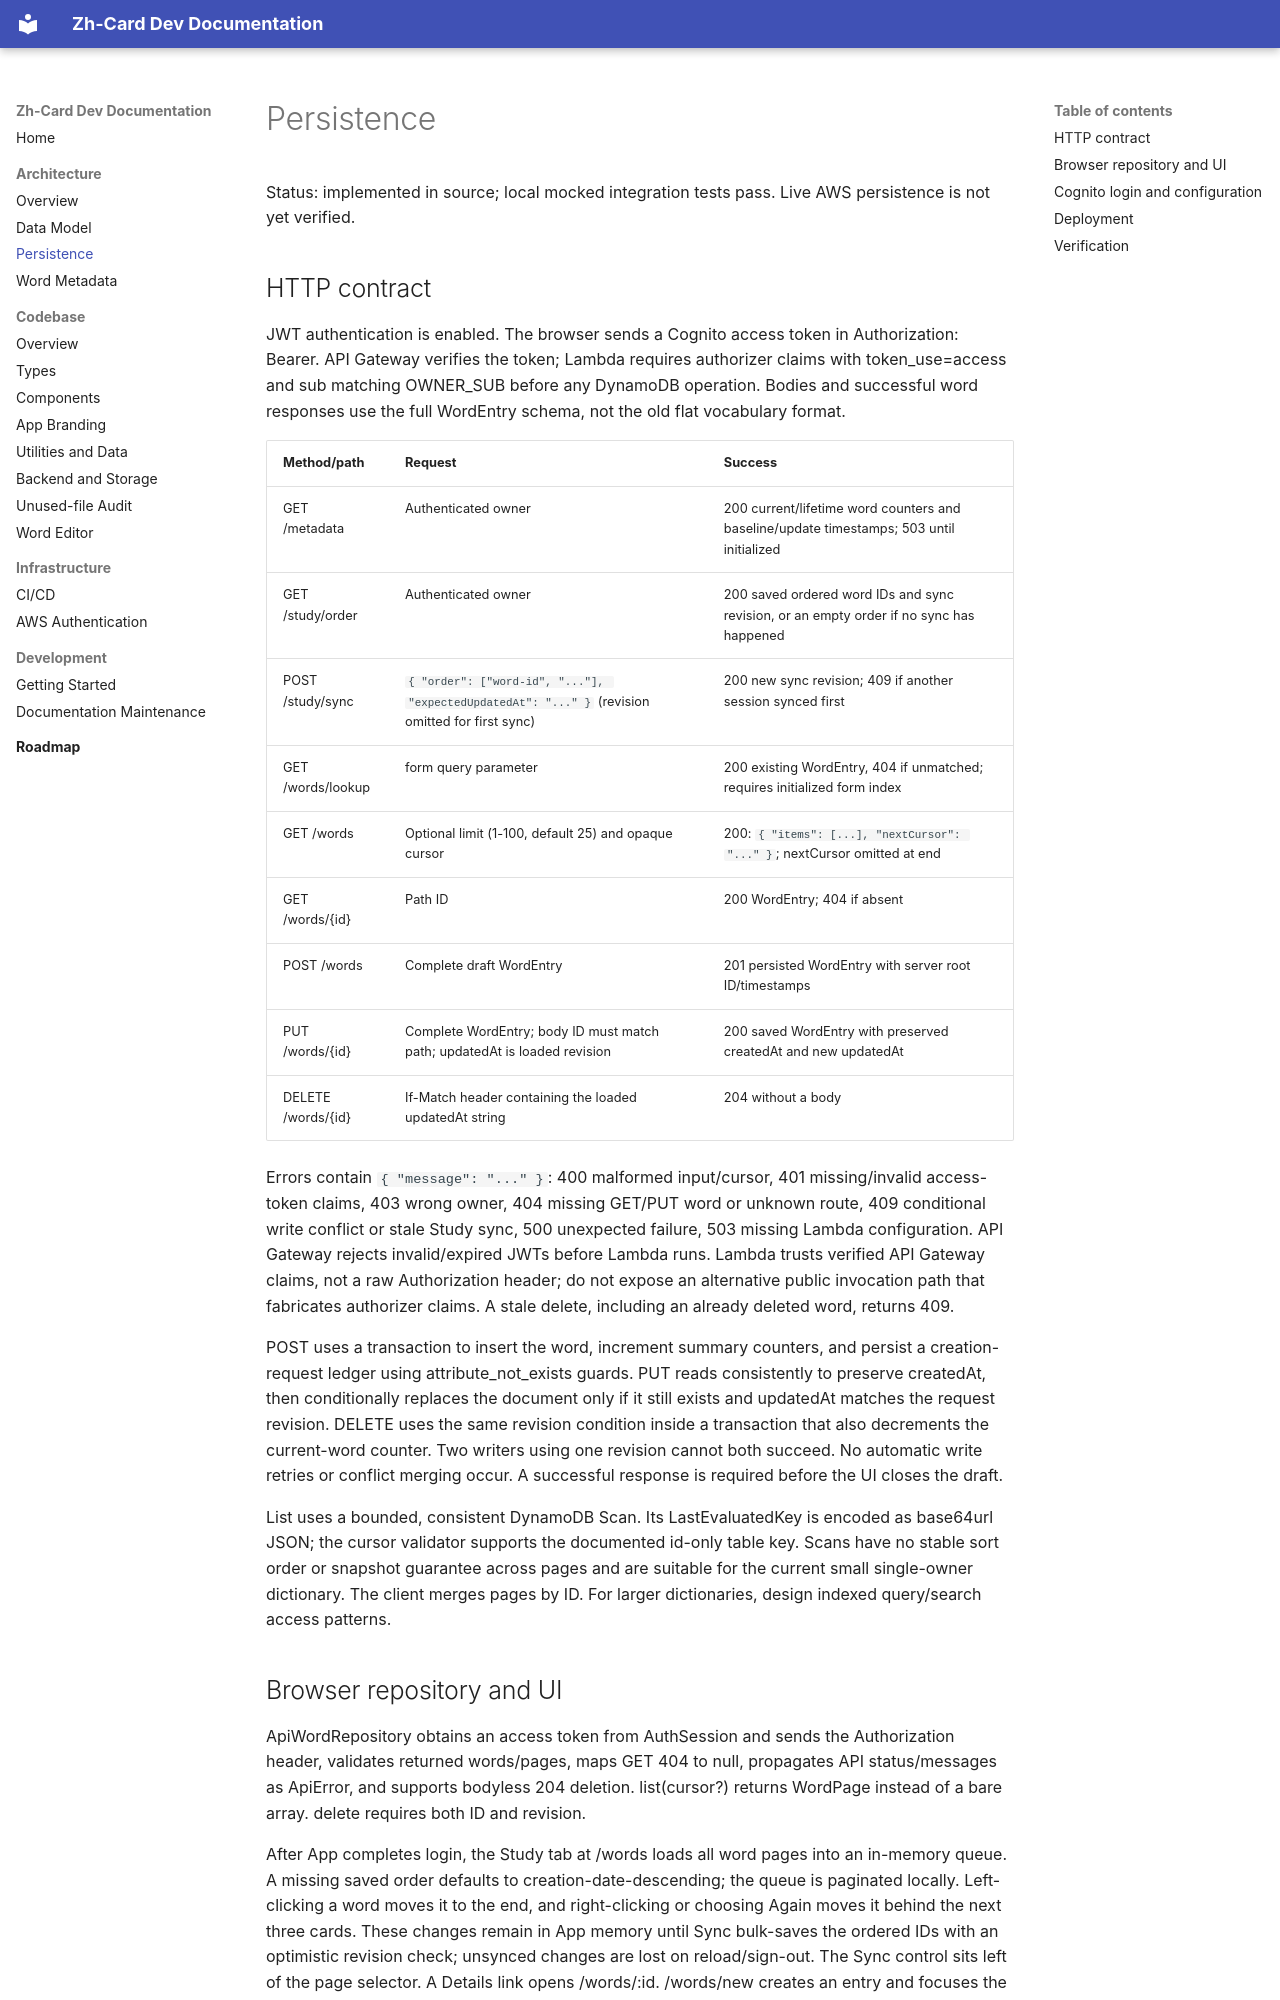

repository: AriLocke31/Zh-Card · page: architecture/persistence/index.html · generator: mkdocs

# Persistence

Status: implemented in source; local mocked integration tests pass. Live AWS persistence is not yet verified.

## HTTP contract

JWT authentication is enabled. The browser sends a Cognito access token in Authorization: Bearer. API Gateway verifies the token; Lambda requires authorizer claims with token_use=access and sub matching OWNER_SUB before any DynamoDB operation. Bodies and successful word responses use the full WordEntry schema, not the old flat vocabulary format.

| Method/path | Request | Success |
| --- | --- | --- |
| GET /metadata | Authenticated owner | 200 current/lifetime word counters and baseline/update timestamps; 503 until initialized |
| GET /study/order | Authenticated owner | 200 saved ordered word IDs and sync revision, or an empty order if no sync has happened |
| POST /study/sync | `{ "order": ["word-id", "..."], "expectedUpdatedAt": "..." }` (revision omitted for first sync) | 200 new sync revision; 409 if another session synced first |
| GET /words/lookup | form query parameter | 200 existing WordEntry, 404 if unmatched; requires initialized form index |
| GET /words | Optional limit (1-100, default 25) and opaque cursor | 200: `{ "items": [...], "nextCursor": "..." }`; nextCursor omitted at end |
| GET /words/{id} | Path ID | 200 WordEntry; 404 if absent |
| POST /words | Complete draft WordEntry | 201 persisted WordEntry with server root ID/timestamps |
| PUT /words/{id} | Complete WordEntry; body ID must match path; updatedAt is loaded revision | 200 saved WordEntry with preserved createdAt and new updatedAt |
| DELETE /words/{id} | If-Match header containing the loaded updatedAt string | 204 without a body |

Errors contain `{ "message": "..." }`: 400 malformed input/cursor, 401 missing/invalid access-token claims, 403 wrong owner, 404 missing GET/PUT word or unknown route, 409 conditional write conflict or stale Study sync, 500 unexpected failure, 503 missing Lambda configuration. API Gateway rejects invalid/expired JWTs before Lambda runs. Lambda trusts verified API Gateway claims, not a raw Authorization header; do not expose an alternative public invocation path that fabricates authorizer claims. A stale delete, including an already deleted word, returns 409.

POST uses a transaction to insert the word, increment summary counters, and persist a creation-request ledger using attribute_not_exists guards. PUT reads consistently to preserve createdAt, then conditionally replaces the document only if it still exists and updatedAt matches the request revision. DELETE uses the same revision condition inside a transaction that also decrements the current-word counter. Two writers using one revision cannot both succeed. No automatic write retries or conflict merging occur. A successful response is required before the UI closes the draft.

List uses a bounded, consistent DynamoDB Scan. Its LastEvaluatedKey is encoded as base64url JSON; the cursor validator supports the documented id-only table key. Scans have no stable sort order or snapshot guarantee across pages and are suitable for the current small single-owner dictionary. The client merges pages by ID. For larger dictionaries, design indexed query/search access patterns.
